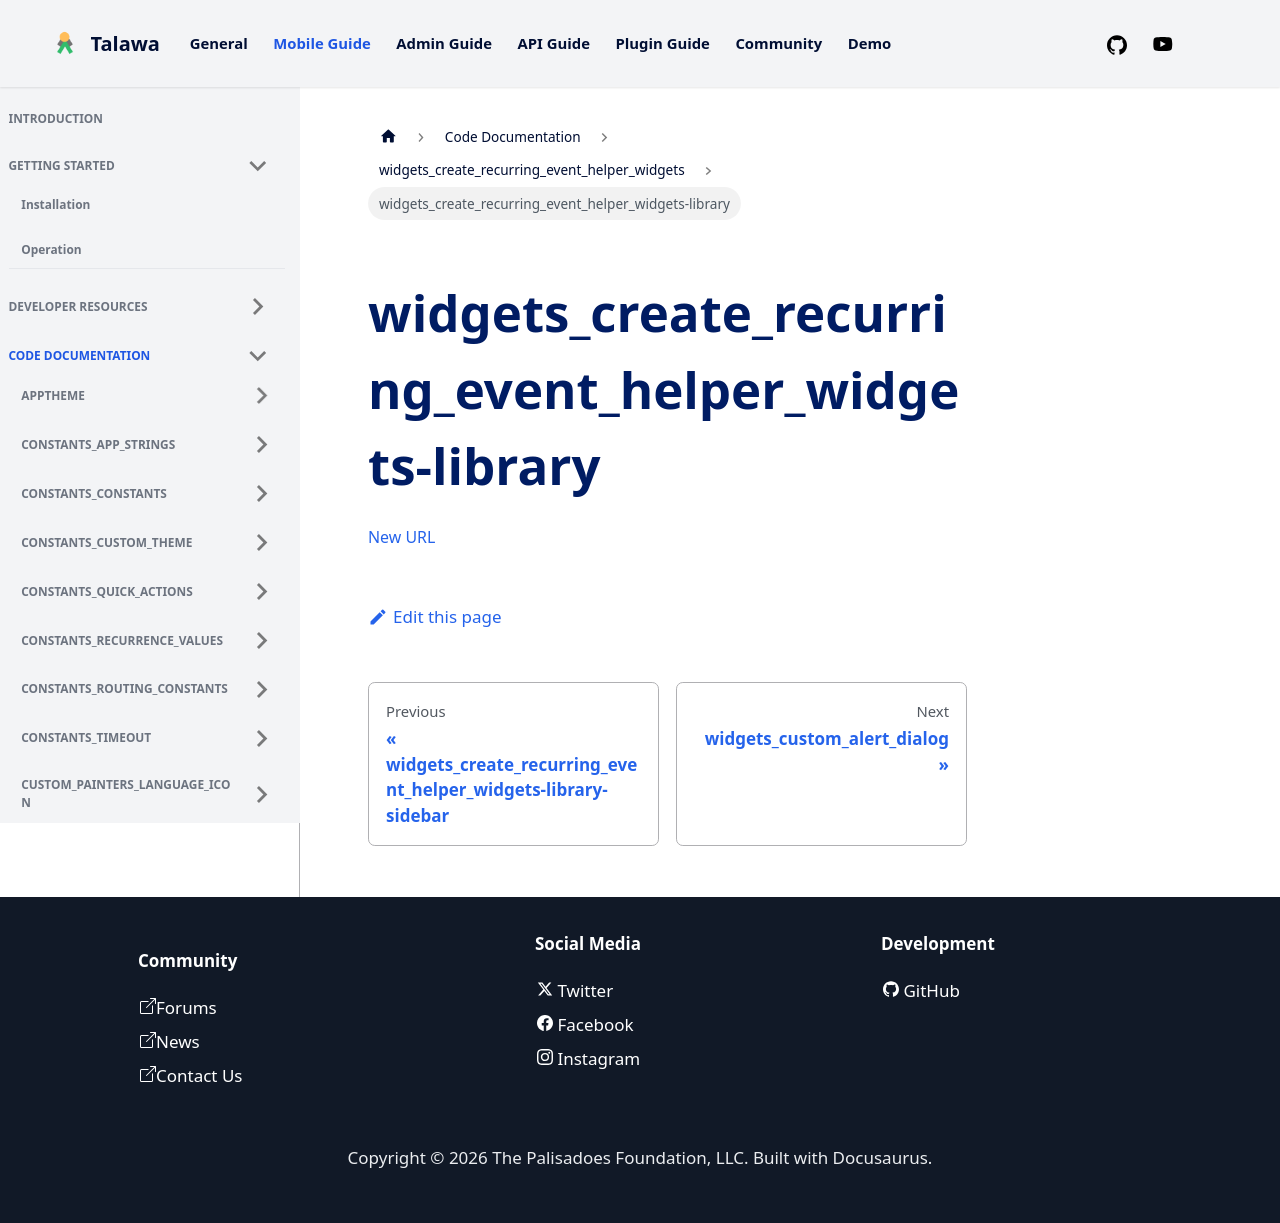

repository: PalisadoesFoundation/talawa · page: docs/auto-docs/widgets_create_recurring_event_helper_widgets/widgets_create_recurring_event_helper_widgets-library/index.html · generator: docusaurus

[New URL](../widgets_create_recurring_event_helper_widgets/)
